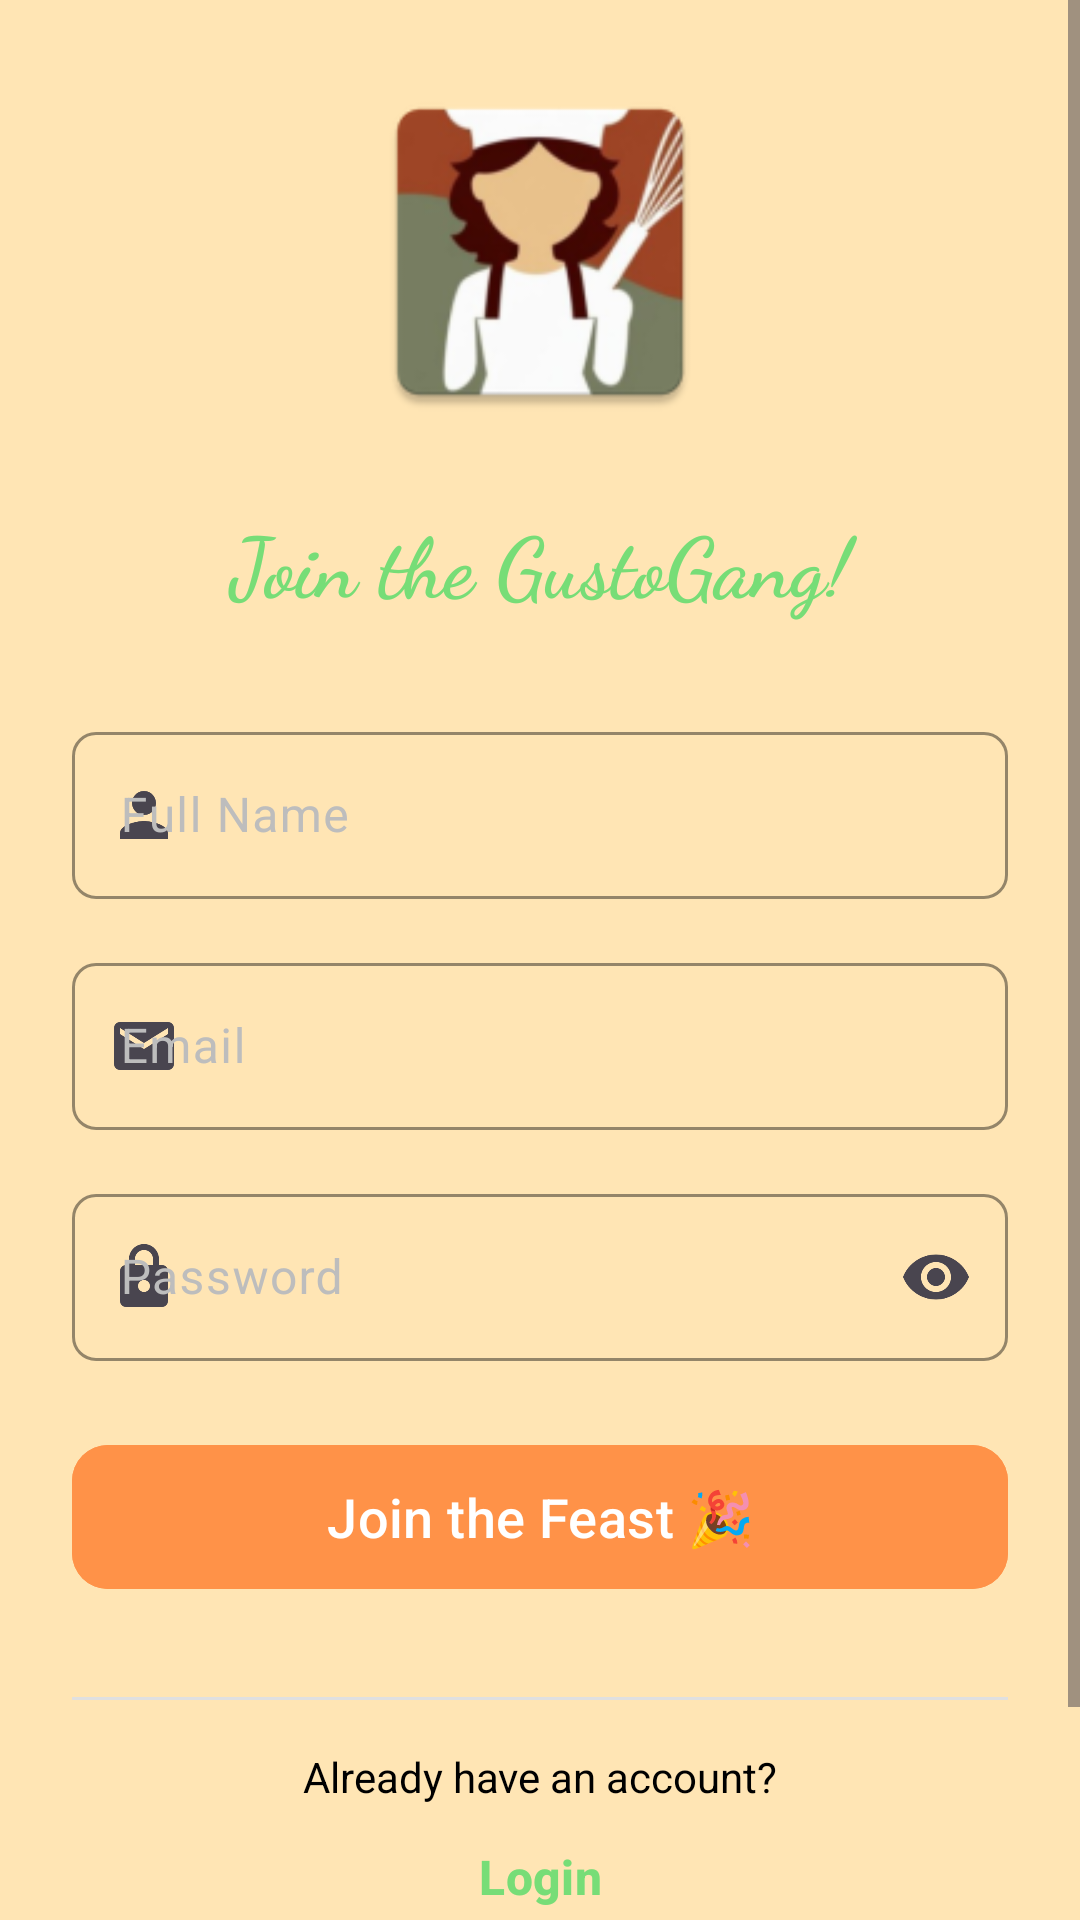

Layout XML and referenced resources for this Android screen:
<!-- AndroidManifest.xml: application theme Theme.GustoGuru -->
<!-- res/layout/activity_registration.xml -->
<ScrollView xmlns:android="http://schemas.android.com/apk/res/android"
    xmlns:app="http://schemas.android.com/apk/res-auto"
    android:layout_width="match_parent"
    android:layout_height="match_parent"
    android:background="@color/soft_peach"
    android:fillViewport="true">

    <LinearLayout
        android:layout_width="match_parent"
        android:layout_height="wrap_content"
        android:orientation="vertical"
        android:padding="24dp">

        
        <ImageView
            android:layout_width="120dp"
            android:layout_height="120dp"
            android:layout_gravity="center"
            android:layout_marginBottom="24dp"
            android:contentDescription="@string/app_name"
            android:src="@mipmap/ic_launcher" />

        <TextView
            android:layout_width="match_parent"
            android:layout_height="wrap_content"
            android:layout_marginBottom="32dp"
            android:gravity="center"
            android:text="@string/joining"
            android:textColor="@color/fresh_green"
            android:textSize="28sp"
            android:textStyle="bold"
            android:fontFamily="cursive"/>

        
        <com.google.android.material.textfield.TextInputLayout
            style="@style/Widget.Material3.TextInputLayout.OutlinedBox"
            android:layout_width="match_parent"
            android:layout_height="wrap_content"
            android:layout_marginBottom="16dp"
            app:boxStrokeColor="@color/fresh_green"
            app:shapeAppearanceOverlay="@style/RoundedTextInputLayout"
            app:startIconDrawable="@drawable/nav_profile"
            app:hintTextColor="@color/fresh_green"
            android:textColorHint="@color/gray_dark">

            <com.google.android.material.textfield.TextInputEditText
                android:id="@+id/name"
                android:layout_width="match_parent"
                android:layout_height="wrap_content"
                android:hint="@string/name"
                android:textColor="@color/black"
                android:textColorHint="@color/gray_dark"
                android:inputType="textPersonName" />
        </com.google.android.material.textfield.TextInputLayout>

        
        <com.google.android.material.textfield.TextInputLayout
            style="@style/Widget.Material3.TextInputLayout.OutlinedBox"
            android:layout_width="match_parent"
            android:layout_height="wrap_content"
            android:layout_marginBottom="16dp"
            app:boxStrokeColor="@color/fresh_green"
            app:shapeAppearanceOverlay="@style/RoundedTextInputLayout"
            app:startIconDrawable="@drawable/ic_email"
            app:hintTextColor="@color/fresh_green"
            android:textColorHint="@color/gray_dark">

            <com.google.android.material.textfield.TextInputEditText
                android:id="@+id/email"
                android:layout_width="match_parent"
                android:layout_height="wrap_content"
                android:hint="@string/email"
                android:textColor="@color/black"
                android:textColorHint="@color/gray_dark"
                android:inputType="textEmailAddress" />
        </com.google.android.material.textfield.TextInputLayout>

        
        <com.google.android.material.textfield.TextInputLayout
            style="@style/Widget.Material3.TextInputLayout.OutlinedBox"
            android:layout_width="match_parent"
            android:layout_height="wrap_content"
            android:layout_marginBottom="24dp"
            app:boxStrokeColor="@color/fresh_green"
            app:endIconMode="password_toggle"
            app:shapeAppearanceOverlay="@style/RoundedTextInputLayout"
            app:startIconDrawable="@drawable/ic_lock"
            app:hintTextColor="@color/fresh_green"
            android:textColorHint="@color/gray_dark">

            <com.google.android.material.textfield.TextInputEditText
                android:id="@+id/password"
                android:layout_width="match_parent"
                android:layout_height="wrap_content"
                android:hint="@string/password"
                android:textColor="@color/black"
                android:textColorHint="@color/gray_dark"
                android:inputType="textPassword" />
        </com.google.android.material.textfield.TextInputLayout>

        
        <com.google.android.material.button.MaterialButton
            android:id="@+id/join"
            android:layout_width="match_parent"
            android:layout_height="56dp"
            android:layout_marginBottom="16dp"
            android:backgroundTint="@color/juicy_orange"
            android:text="@string/join"
            android:textColor="@android:color/white"
            android:textSize="18sp"
            app:cornerRadius="12dp"
            app:rippleColor="@color/light_orange" />

        
        <View
            android:layout_width="match_parent"
            android:layout_height="1dp"
            android:layout_marginVertical="16dp"
            android:background="@color/gray_light" />

        
        <TextView
            android:layout_width="match_parent"
            android:layout_height="wrap_content"
            android:gravity="center"
            android:text="@string/haveaccount"
            android:textColor="@color/black"
            android:textSize="14sp" />

        <com.google.android.material.button.MaterialButton
            android:id="@+id/login_button"
            style="@style/Widget.Material3.Button.TextButton"
            android:layout_width="wrap_content"
            android:layout_height="wrap_content"
            android:layout_gravity="center"
            android:text="@string/loginn"
            android:textColor="@color/fresh_green"
            android:textSize="16sp"
            android:textStyle="bold" />

        
        <TextView
            android:layout_width="match_parent"
            android:layout_height="wrap_content"
            android:layout_marginTop="24dp"
            android:gravity="center"
            android:text="@string/slogen2"
            android:textColor="@color/fresh_green"
            android:textSize="16sp"
            android:fontFamily="cursive" />
    </LinearLayout>
</ScrollView>
<!-- resources referenced by this layout -->
<resources>
  <color name="black">#FF000000</color>
  <color name="fresh_green">#77DD77</color>
  <color name="gray_dark">#FFBDBDBD</color>
  <color name="gray_light">#E0E0E0</color>
  <color name="juicy_orange">#FF9248</color>
  <color name="light_orange">#FFF3E0</color>
  <color name="soft_peach">#FFE5B4</color>
  <!-- drawable ic_email (drawable) -->
  <vector xmlns:android="http://schemas.android.com/apk/res/android"
      android:width="24dp"
      android:height="24dp"
      android:viewportWidth="24"
      android:viewportHeight="24"
      android:tint="@color/fresh_green">  
      <path
          android:fillColor="@android:color/white"
          android:pathData="M20,4H4c-1.1,0 -1.99,0.9 -1.99,2L2,18c0,1.1 0.9,2 2,2h16c1.1,0 2,-0.9 2,-2V6c0,-1.1 -0.9,-2 -2,-2zm0,4l-8,5 -8,-5V6l8,5 8,-5v2z"/>
  </vector>
  <!-- drawable ic_lock (drawable) -->
  <vector xmlns:android="http://schemas.android.com/apk/res/android"
      android:width="24dp"
      android:height="24dp"
      android:viewportWidth="24"
      android:viewportHeight="24"
      android:tint="@color/fresh_green"> 
      <path
          android:fillColor="@android:color/white"
          android:pathData="M18,8h-1V6c0,-2.76 -2.24,-5 -5,-5S7,3.24 7,6v2H6c-1.1,0 -2,0.9 -2,2v10c0,1.1 0.9,2 2,2h12c1.1,0 2,-0.9 2,-2V10c0,-1.1 -0.9,-2 -2,-2zM12,17c-1.1,0 -2,-0.9 -2,-2s0.9,-2 2,-2 2,0.9 2,2 -0.9,2 -2,2zM9,8V6c0,-1.66 1.34,-3 3,-3s3,1.34 3,3v2H9z"/>
  </vector>
  <!-- drawable nav_profile (drawable) -->
  <vector xmlns:android="http://schemas.android.com/apk/res/android"
      android:width="24dp"
      android:height="24dp"
      android:viewportWidth="24"
      android:viewportHeight="24"
      android:tint="@color/fresh_green"> 
      <path
          android:fillColor="@android:color/white"
          android:pathData="M12,12c2.21,0 4,-1.79 4,-4s-1.79,-4 -4,-4 -4,1.79 -4,4 1.79,4 4,4zm0,2c-2.67,0 -8,1.34 -8,4v2h16v-2c0,-2.66 -5.33,-4 -8,-4z"/>
  </vector>
  <!-- mipmap ic_launcher: webp bitmap (mipmap-hdpi, 4484 bytes) -->
  <string name="app_name">GustoGuru</string>
  <string name="email">Email</string>
  <string name="haveaccount">Already have an account?</string>
  <string name="join">Join the Feast 🎉</string>
  <string name="joining">Join the GustoGang!</string>
  <string name="loginn">Login</string>
  <string name="name">Full Name</string>
  <string name="password">Password</string>
  <string name="slogen2">Discover. Cook. Enjoy. Repeat.</string>
  <style name="RoundedTextInputLayout" parent="">
          <item name="cornerFamily">rounded</item>
          <item name="cornerSize">8dp</item>
      </style>
  <style name="Theme.GustoGuru" parent="Base.Theme.GustoGuru" />
  <style name="Base.Theme.GustoGuru" parent="Theme.Material3.DayNight.NoActionBar">
  
          
          
      </style>
</resources>
